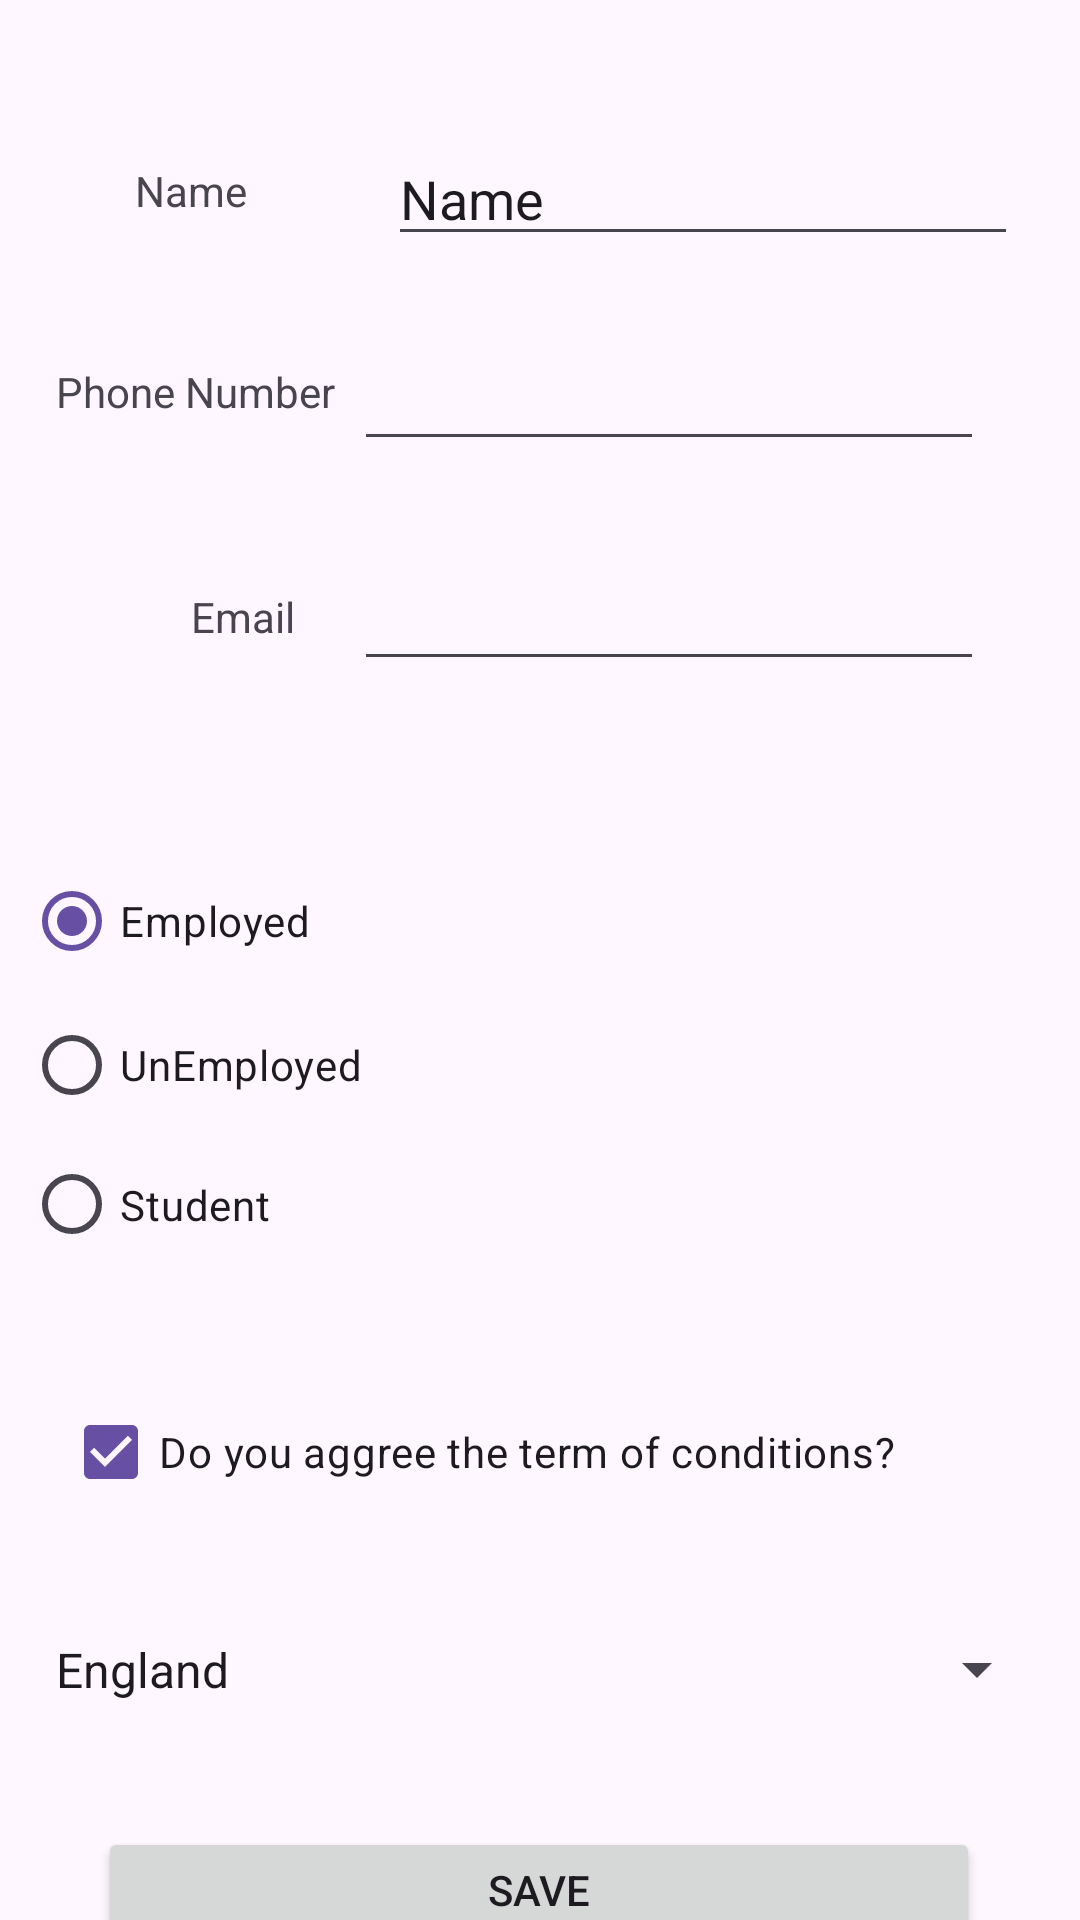

Write the Android layout XML for this screen, with the resource values it uses.
<!-- AndroidManifest.xml: application theme Theme.MyExerciseOne -->
<!-- res/layout/activity_main.xml -->
<?xml version="1.0" encoding="utf-8"?>
<androidx.constraintlayout.widget.ConstraintLayout xmlns:android="http://schemas.android.com/apk/res/android"
    xmlns:app="http://schemas.android.com/apk/res-auto"
    xmlns:tools="http://schemas.android.com/tools"
    android:id="@+id/btnExit"
    android:layout_width="match_parent"
    android:layout_height="match_parent"
    tools:context=".MainActivity">

    <TextView
        android:id="@+id/LabelName"
        android:layout_width="wrap_content"
        android:layout_height="wrap_content"
        android:text="Name"
        app:layout_constraintBottom_toBottomOf="parent"
        app:layout_constraintEnd_toEndOf="parent"
        app:layout_constraintHorizontal_bias="0.139"
        app:layout_constraintStart_toStartOf="parent"
        app:layout_constraintTop_toTopOf="parent"
        app:layout_constraintVertical_bias="0.087" />

    <EditText
        android:id="@+id/txtName"
        android:layout_width="wrap_content"
        android:layout_height="wrap_content"
        android:layout_marginTop="44dp"
        android:ems="10"
        android:inputType="text"
        android:text="Name"
        app:layout_constraintEnd_toEndOf="parent"
        app:layout_constraintHorizontal_bias="0.696"
        app:layout_constraintStart_toEndOf="@+id/LabelName"
        app:layout_constraintTop_toTopOf="parent" />

    <TextView
        android:id="@+id/textView2"
        android:layout_width="wrap_content"
        android:layout_height="wrap_content"
        android:layout_marginStart="16dp"
        android:layout_marginTop="48dp"
        android:text="Phone Number"
        app:layout_constraintEnd_toStartOf="@+id/txtPhone"
        app:layout_constraintHorizontal_bias="0.295"
        app:layout_constraintStart_toStartOf="parent"
        app:layout_constraintTop_toBottomOf="@+id/LabelName" />

    <EditText
        android:id="@+id/txtPhone"
        android:layout_width="wrap_content"
        android:layout_height="wrap_content"
        android:layout_marginTop="24dp"
        android:layout_marginEnd="32dp"
        android:ems="10"
        android:inputType="phone"
        app:layout_constraintBottom_toBottomOf="parent"
        app:layout_constraintEnd_toEndOf="parent"
        app:layout_constraintTop_toBottomOf="@+id/txtName"
        app:layout_constraintVertical_bias="0.006" />

    <TextView
        android:id="@+id/textView3"
        android:layout_width="wrap_content"
        android:layout_height="wrap_content"
        android:layout_marginStart="60dp"
        android:layout_marginTop="56dp"
        android:text="Email"
        app:layout_constraintEnd_toStartOf="@+id/txtEmail"
        app:layout_constraintHorizontal_bias="0.153"
        app:layout_constraintStart_toStartOf="parent"
        app:layout_constraintTop_toBottomOf="@+id/textView2" />

    <EditText
        android:id="@+id/txtEmail"
        android:layout_width="wrap_content"
        android:layout_height="wrap_content"
        android:layout_marginTop="32dp"
        android:layout_marginEnd="32dp"
        android:ems="10"
        android:inputType="textEmailAddress"
        app:layout_constraintBottom_toBottomOf="parent"
        app:layout_constraintEnd_toEndOf="parent"
        app:layout_constraintTop_toBottomOf="@+id/txtPhone"
        app:layout_constraintVertical_bias="0.0" />

    <RadioGroup
        android:id="@+id/rdoGroup"
        android:layout_width="344dp"
        android:layout_height="141dp"
        android:layout_marginTop="68dp"
        app:layout_constraintEnd_toEndOf="parent"
        app:layout_constraintStart_toStartOf="parent"
        app:layout_constraintTop_toBottomOf="@+id/textView3">

        <RadioButton
            android:id="@+id/rbtnemploy"
            android:layout_width="match_parent"
            android:layout_height="wrap_content"
            android:checked="true"
            android:text="Employed" />

        <RadioButton
            android:id="@+id/rbtnunemploy"
            android:layout_width="match_parent"
            android:layout_height="wrap_content"
            android:text="UnEmployed" />

        <RadioButton
            android:id="@+id/rbtnstudent"
            android:layout_width="match_parent"
            android:layout_height="wrap_content"
            android:text="Student" />
    </RadioGroup>

    <CheckBox
        android:id="@+id/chkTerms"
        android:layout_width="wrap_content"
        android:layout_height="wrap_content"
        android:layout_marginTop="36dp"
        android:checked="true"
        android:text="Do you aggree the term of conditions?"
        app:layout_constraintEnd_toEndOf="parent"
        app:layout_constraintHorizontal_bias="0.257"
        app:layout_constraintStart_toStartOf="parent"
        app:layout_constraintTop_toBottomOf="@+id/rdoGroup" />

    <Spinner
        android:id="@+id/spinner"
        android:layout_width="339dp"
        android:layout_height="41dp"
        android:layout_marginTop="28dp"
        android:entries="@array/countryArray"
        app:layout_constraintEnd_toEndOf="parent"
        app:layout_constraintStart_toStartOf="parent"
        app:layout_constraintTop_toBottomOf="@+id/chkTerms"
        tools:ignore="MissingConstraints" />

    <Button
        android:id="@+id/btnSave"
        android:layout_width="294dp"
        android:layout_height="42dp"
        android:layout_marginTop="32dp"
        android:onClick="saveButtonClickHandler"
        android:text="Save"
        app:layout_constraintEnd_toEndOf="parent"
        app:layout_constraintHorizontal_bias="0.495"
        app:layout_constraintStart_toStartOf="parent"
        app:layout_constraintTop_toBottomOf="@+id/spinner" />

</androidx.constraintlayout.widget.ConstraintLayout>
<!-- resources referenced by this layout -->
<resources>
  <string-array name="countryArray">
          <item>England</item>
          <item>USA</item>
          <item>Japan</item>
          <item>Korea</item>
      </string-array>
  <style name="Theme.MyExerciseOne" parent="Base.Theme.MyExerciseOne" />
  <style name="Base.Theme.MyExerciseOne" parent="Theme.Material3.DayNight.NoActionBar">
          
          
      </style>
</resources>
